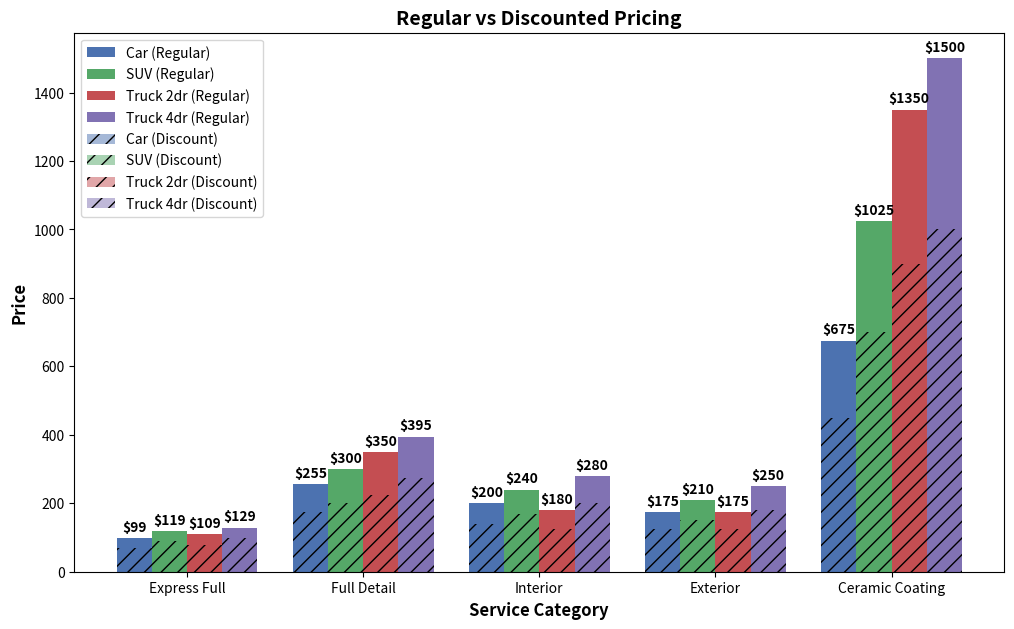

Generate this figure with matplotlib:
#!/usr/bin/env python
import matplotlib.pyplot as plt
import numpy as np

# Sservice categories and prices
categories = ["Express Full", "Full Detail", "Interior", "Exterior", "Ceramic Coating"]

x = np.arange(len(categories))  # Bar positions

# Regular Prices
car_prices = [99, 255, 200, 175, 675]
suv_prices = [119, 300, 240, 210, 1025]
truck_2dr_prices = [109, 350, 180, 175, 1350]
truck_4dr_prices = [129, 395, 280, 250, 1500]

# Discounted Prices
car_discount = [69, 175, 140, 125, 450]
suv_discount = [89, 200, 170, 150, 700]
truck_2dr_discount = [79, 225, 125, 125, 900]
truck_4dr_discount = [99, 275, 200, 180, 1000]

# Create figure and axis
fig, ax = plt.subplots(figsize=(12, 7))
width = 0.2  # Bar width

# Plot bars
bars1 = ax.bar(x - width*1.5, car_prices, width, label="Car (Regular)", color="#4c72b0")
bars2 = ax.bar(x - width/2, suv_prices, width, label="SUV (Regular)", color="#55a868")
bars3 = ax.bar(x + width/2, truck_2dr_prices, width, label="Truck 2dr (Regular)", color="#c44e52")
bars4 = ax.bar(x + width*1.5, truck_4dr_prices, width, label="Truck 4dr (Regular)", color="#8172b3")

# Plot discount bars
bars1_d = ax.bar(x - width*1.5, car_discount, width, label="Car (Discount)", color="#4c72b0", alpha=0.5, hatch="//")
bars2_d = ax.bar(x - width/2, suv_discount, width, label="SUV (Discount)", color="#55a868", alpha=0.5, hatch="//")
bars3_d = ax.bar(x + width/2, truck_2dr_discount, width, label="Truck 2dr (Discount)", color="#c44e52", alpha=0.5, hatch="//")
bars4_d = ax.bar(x + width*1.5, truck_4dr_discount, width, label="Truck 4dr (Discount)", color="#8172b3", alpha=0.5, hatch="//")

# Add labels above bars
for bars in [bars1, bars2, bars3, bars4]:
    for bar in bars:
        height = bar.get_height()
        ax.text(bar.get_x() + bar.get_width()/2, height + 20, f"${height}", ha='center', fontsize=10, fontweight='bold')

# Labels, title, and legend
ax.set_title("Regular vs Discounted Pricing", fontsize=14, fontweight='bold')
ax.set_xlabel("Service Category", fontsize=12, fontweight='bold')
ax.set_ylabel("Price", fontsize=12, fontweight='bold')
ax.set_xticks(x)
ax.set_xticklabels(categories, fontsize=10)
ax.legend()

# Save chart as an image file.
plt.savefig("sparkleco_pricing_chart.png", dpi=300, bbox_inches="tight")

# Show the chart
plt.show()
